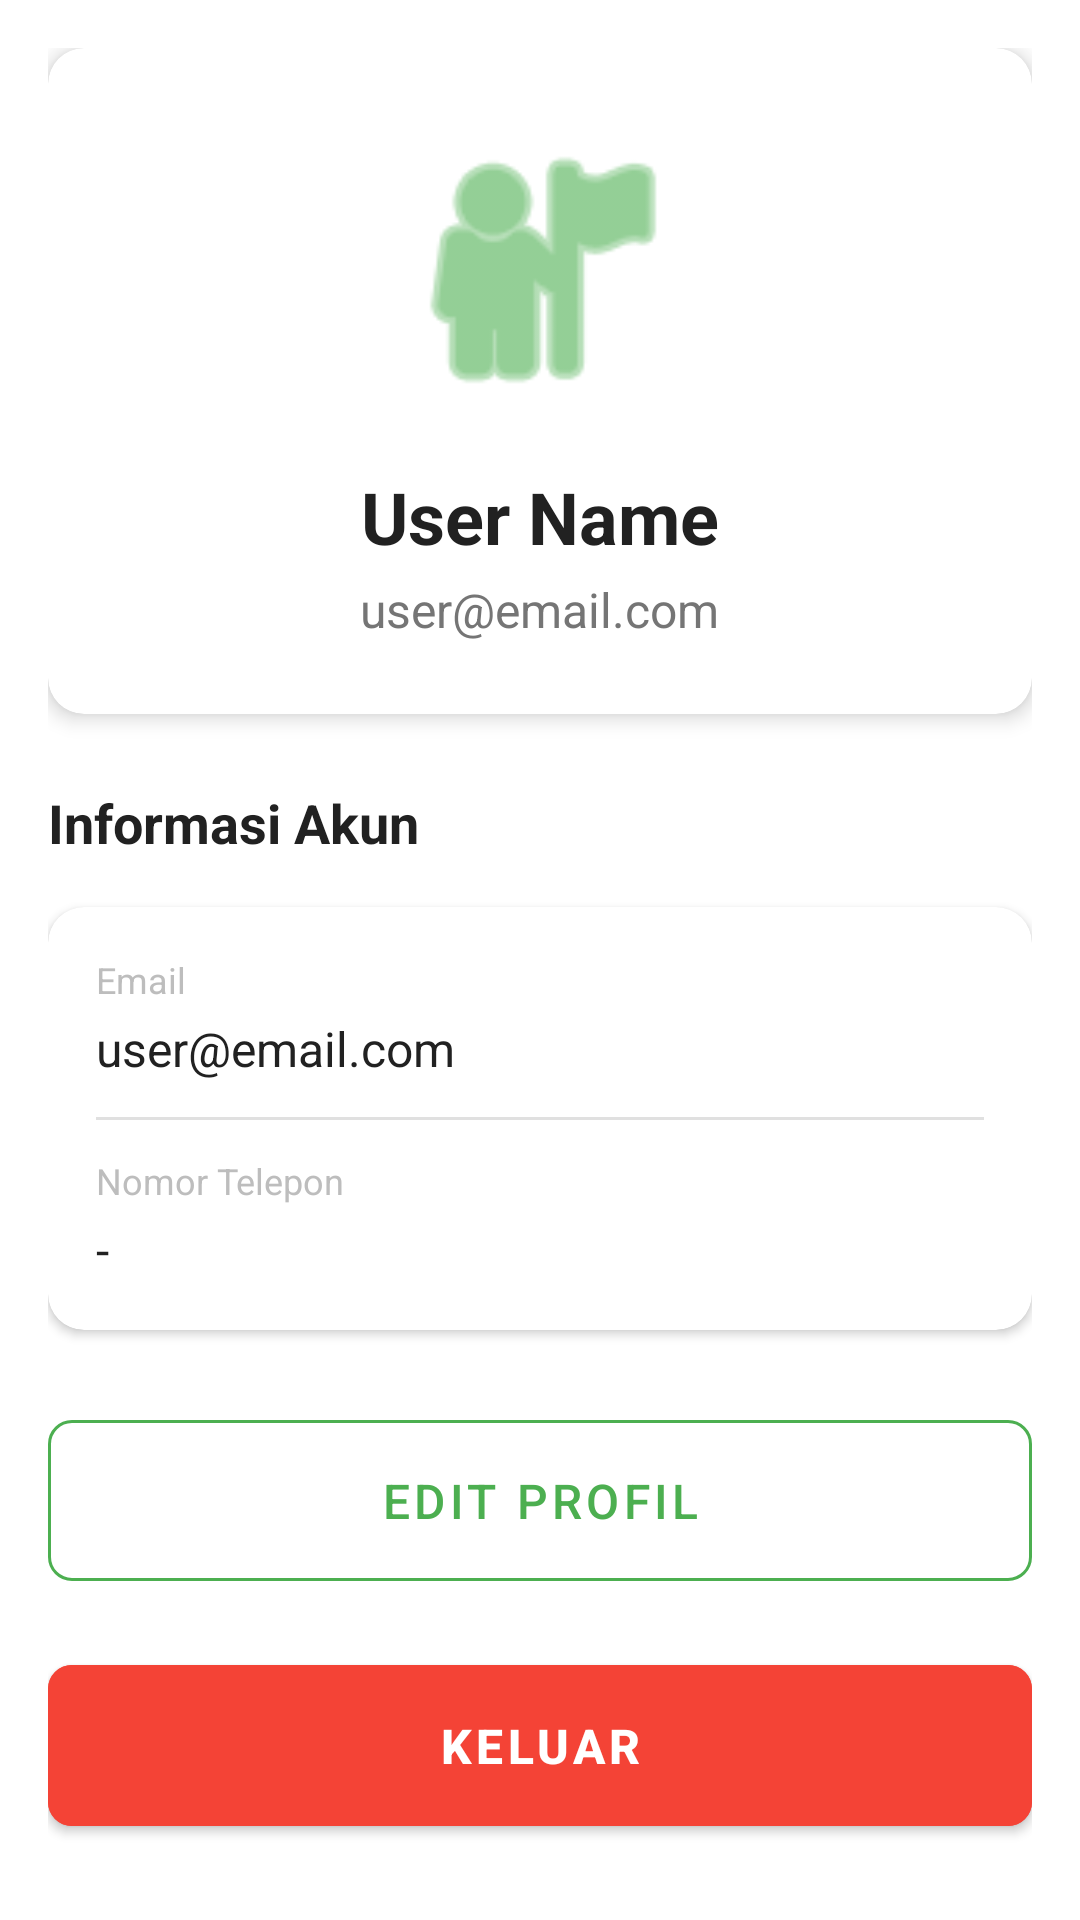

Layout XML and referenced resources for this Android screen:
<!-- AndroidManifest.xml: application theme Theme.HerbalScan -->
<!-- res/layout/fragment_profile.xml -->
<?xml version="1.0" encoding="utf-8"?>
<ScrollView xmlns:android="http://schemas.android.com/apk/res/android"
    xmlns:app="http://schemas.android.com/apk/res-auto"
    android:layout_width="match_parent"
    android:layout_height="match_parent"
    android:fillViewport="true">

    <LinearLayout
        android:layout_width="match_parent"
        android:layout_height="wrap_content"
        android:orientation="vertical"
        android:padding="16dp">

        <com.google.android.material.card.MaterialCardView
            android:layout_width="match_parent"
            android:layout_height="wrap_content"
            app:cardCornerRadius="12dp"
            app:cardElevation="4dp">

            <LinearLayout
                android:layout_width="match_parent"
                android:layout_height="wrap_content"
                android:gravity="center"
                android:orientation="vertical"
                android:padding="24dp">

                <ImageView
                    android:layout_width="100dp"
                    android:layout_height="100dp"
                    android:contentDescription="Profile"
                    android:src="@android:drawable/ic_menu_myplaces"
                    app:tint="@color/primary" />

                <TextView
                    android:id="@+id/tvUserName"
                    android:layout_width="wrap_content"
                    android:layout_height="wrap_content"
                    android:layout_marginTop="16dp"
                    android:text="User Name"
                    android:textColor="@color/text_primary"
                    android:textSize="24sp"
                    android:textStyle="bold" />

                <TextView
                    android:id="@+id/tvUserEmail"
                    android:layout_width="wrap_content"
                    android:layout_height="wrap_content"
                    android:layout_marginTop="4dp"
                    android:text="user@email.com"
                    android:textColor="@color/text_secondary"
                    android:textSize="16sp" />

            </LinearLayout>
        </com.google.android.material.card.MaterialCardView>

        <TextView
            android:layout_width="wrap_content"
            android:layout_height="wrap_content"
            android:layout_marginTop="24dp"
            android:text="Informasi Akun"
            android:textColor="@color/text_primary"
            android:textSize="18sp"
            android:textStyle="bold" />

        <com.google.android.material.card.MaterialCardView
            android:layout_width="match_parent"
            android:layout_height="wrap_content"
            android:layout_marginTop="16dp"
            app:cardCornerRadius="12dp"
            app:cardElevation="2dp">

            <LinearLayout
                android:layout_width="match_parent"
                android:layout_height="wrap_content"
                android:orientation="vertical"
                android:padding="16dp">

                <TextView
                    android:layout_width="wrap_content"
                    android:layout_height="wrap_content"
                    android:text="@string/email"
                    android:textColor="@color/text_hint"
                    android:textSize="12sp" />

                <TextView
                    android:id="@+id/tvEmail"
                    android:layout_width="wrap_content"
                    android:layout_height="wrap_content"
                    android:layout_marginTop="4dp"
                    android:text="user@email.com"
                    android:textColor="@color/text_primary"
                    android:textSize="16sp" />

                <View
                    android:layout_width="match_parent"
                    android:layout_height="1dp"
                    android:layout_marginVertical="12dp"
                    android:background="@color/divider" />

                <TextView
                    android:layout_width="wrap_content"
                    android:layout_height="wrap_content"
                    android:text="@string/phone"
                    android:textColor="@color/text_hint"
                    android:textSize="12sp" />

                <TextView
                    android:id="@+id/tvPhone"
                    android:layout_width="wrap_content"
                    android:layout_height="wrap_content"
                    android:layout_marginTop="4dp"
                    android:text="-"
                    android:textColor="@color/text_primary"
                    android:textSize="16sp" />

            </LinearLayout>
        </com.google.android.material.card.MaterialCardView>

        <com.google.android.material.button.MaterialButton
            android:id="@+id/btnEditProfile"
            style="@style/ButtonOutlined"
            android:layout_width="match_parent"
            android:layout_height="wrap_content"
            android:layout_marginTop="24dp"
            android:text="@string/edit_profile" />

        <com.google.android.material.button.MaterialButton
            android:id="@+id/btnLogout"
            style="@style/ButtonPrimary"
            android:layout_width="match_parent"
            android:layout_height="wrap_content"
            android:layout_marginTop="16dp"
            android:backgroundTint="@color/error"
            android:text="@string/logout" />

    </LinearLayout>
</ScrollView>
<!-- resources referenced by this layout -->
<resources>
  <color name="divider">#E0E0E0</color>
  <color name="error">#F44336</color>
  <color name="primary">#4CAF50</color>
  <color name="text_hint">#BDBDBD</color>
  <color name="text_primary">#212121</color>
  <color name="text_secondary">#757575</color>
  <string name="edit_profile">Edit Profil</string>
  <string name="email">Email</string>
  <string name="logout">Keluar</string>
  <string name="phone">Nomor Telepon</string>
  <style name="ButtonOutlined" parent="Widget.MaterialComponents.Button.OutlinedButton">
          <item name="strokeColor">@color/primary</item>
          <item name="android:textColor">@color/primary</item>
          <item name="cornerRadius">8dp</item>
          <item name="android:padding">16dp</item>
          <item name="android:textSize">16sp</item>
      </style>
  <style name="ButtonPrimary" parent="Widget.MaterialComponents.Button">
          <item name="backgroundTint">@color/primary</item>
          <item name="android:textColor">@color/white</item>
          <item name="cornerRadius">8dp</item>
          <item name="android:padding">16dp</item>
          <item name="android:textSize">16sp</item>
          <item name="android:textStyle">bold</item>
      </style>
  <style name="Theme.HerbalScan" parent="Theme.MaterialComponents.DayNight.DarkActionBar">
          <item name="colorPrimary">@color/primary</item>
          <item name="colorPrimaryDark">@color/primary_dark</item>
          <item name="colorAccent">@color/accent</item>
          <item name="android:windowBackground">@color/background</item>
          <item name="android:textColorPrimary">@color/text_primary</item>
          <item name="android:textColorSecondary">@color/text_secondary</item>
      </style>
  <color name="white">#FFFFFF</color>
  <color name="primary_dark">#388E3C</color>
  <color name="accent">#8BC34A</color>
  <color name="background">#FFFFFF</color>
</resources>
